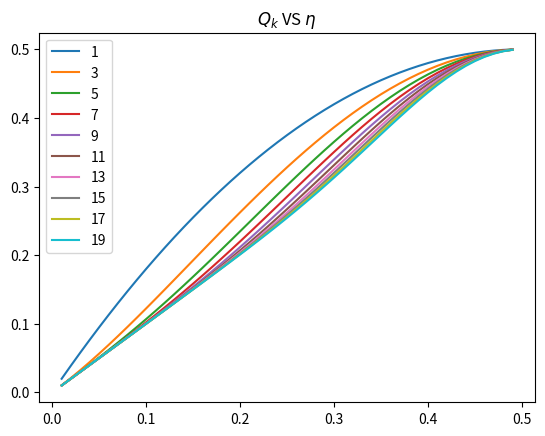

Source code (Python):
# -*- coding: utf-8 -*-
"""
Created on Fri Sep  7 11:19:57 2018

@author: Administrator
"""

from scipy.special import comb
import matplotlib.pyplot as plt
import numpy as np

#(b)
#计算Qk
def Q(k, x):
    s = 0
    for i in range(0, (k+1)//2):
        s1 = x ** (i + 1) * (1 - x) ** (k - i)
        s2 = (1 - x) ** (i + 1) * x ** (k - i)
        s += comb(k, i) * (s1 + s2)
    return s

x = np.arange(0.01, 0.5, 0.01)
K = np.arange(1, 20, 2)
for k in K:
    result = []
    for i in x:
        result.append(Q(k, i))
    plt.plot(x, result, label = str(k))
    plt.legend()
plt.title("$Q_k$ VS $\eta$")
plt.show()